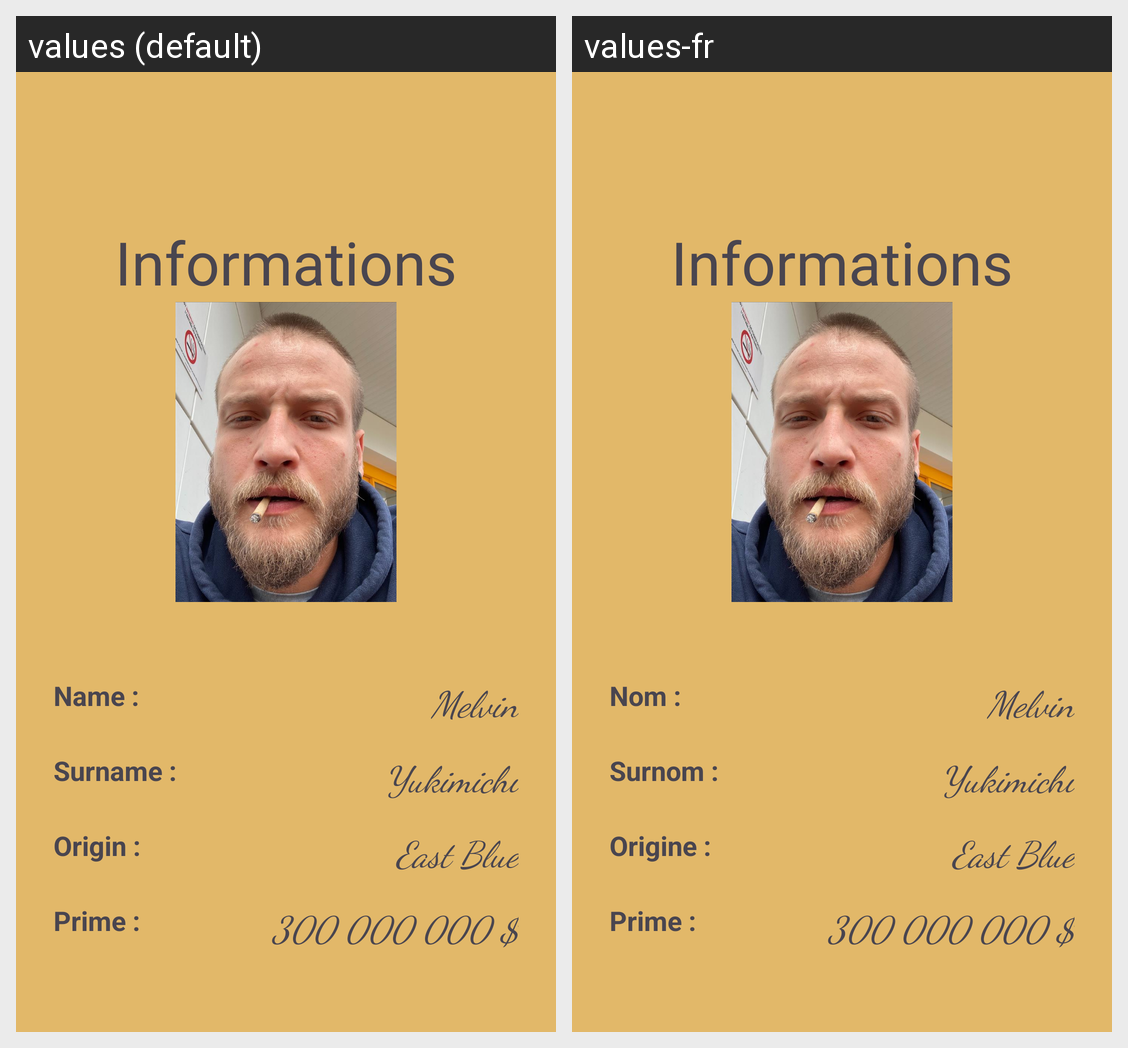

Translations of the strings shown on this Android screen, per locale in the grid:
Android screen res/layout/activity_info.xml rendered under 2 locales, left to right: values (default), values-fr. Device: Nexus 5 (rendered at 1080×1920; each locale shown at half size, 540×960, under a caption strip naming it); theme Theme.CallApp.
Strings drawn on this screen, with the default value and each locale's value (text and hints the layout hard-codes, and strings that could not be matched under every locale, appear in the picture but are not listed):

title_info
  values: Informations
  values-fr: Informations

text_info_nom
  values: Name :
  values-fr: Nom :

text_info_nom_res
  values: Melvin
  values-fr: Melvin

text_info_surnom
  values: Surname :
  values-fr: Surnom :

text_info_surnom_res
  values: Yukimichi
  values-fr: Yukimichi

text_info_origin
  values: Origin :
  values-fr: Origine :

text_info_origin_res
  values: East Blue
  values-fr: East Blue

text_info_prime
  values: Prime :
  values-fr: Prime :

text_info_prime_res
  values: 300 000 000 $
  values-fr: 300 000 000 $  [not translated; the default value is used]
